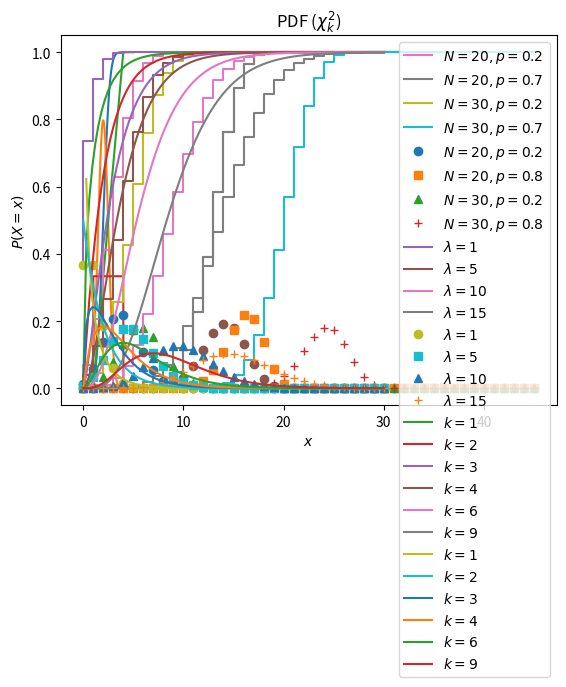

This figure's Python source:

#https://github.com/glebmikha/ipython_notebooks/blob/master/bayes.ipynb

# coding: utf-8

# In[1]:

import pandas as pd
import numpy as np
import matplotlib.pyplot as plt
import scipy.stats as sts
get_ipython().magic(u'matplotlib inline')


# # Нормальное распределение

# Вот так можно сгенерировать выборку из нормально распределённой случайной величины с параметрами $\mu=2.0$ и $\sigma=0.5$:

# In[2]:

mu = 2.0
sigma = 0.5

# зададим нормально распределенную случайную величину
norm_rv = sts.norm(loc=mu, scale=sigma)

# сгенерируем 10 значений
norm_rv.rvs(size=10)


# Параметр ```loc``` задаёт $\mu$, ```scale``` — среднеквадратичное отклонение $\sigma$, ```size``` — размер выборки. Имя параметра ```size``` при вызове функции ```rvs``` можно не писать.
# 
# Следующая функция возвращает значение функции распределения нормальной случайной величины в точке, соответствующей её аргументу:

# In[3]:

norm_rv.cdf(3)


# Построим график функции распределения:

# In[4]:

x = np.linspace(0,4,100)
cdf = norm_rv.cdf(x) # функция может принимать и вектор (x)
plt.plot(x, cdf)
plt.ylabel('$F(x)$')
plt.xlabel('$x$')


# А так можно вычислить значение функции плотности вероятности нормального распределения в заданной точке:

# In[5]:

norm_rv.pdf(3)


# Построим график функции плотности вероятности:

# In[6]:

x = np.linspace(0,4,100)
pdf = norm_rv.pdf(x)
plt.plot(x, pdf)

plt.ylabel('$f(x)$')
plt.xlabel('$x$')


# # Равномерное распределение на отрезке

# Вот так можно сгенерировать выборку из случайной величины, имеющей равномерное распределение на отрезке $[a,b]$:

# In[7]:

a = 1
b = 4

# обратите внимание, что в этой функции задается левая граница и масштаб, а не левая и правая границы:
uniform_rv = sts.uniform(a, b-a)

uniform_rv.rvs(10)


# А так — вычислять значения функций распределения и плотностей:

# In[8]:

x = np.linspace(0,5,100)
cdf = uniform_rv.cdf(x)
plt.plot(x, cdf)

plt.ylabel('$F(x)$')
plt.xlabel('$x$')


# In[9]:

x = np.linspace(0,5,1000)
pdf = uniform_rv.pdf(x)
plt.plot(x, pdf)

plt.ylabel('$f(x)$')
plt.xlabel('$x$')


# # Распределение Бернулли

# Генерация выборок из распределения Бернулли с заданным параметром $p$:

# In[10]:

bernoulli_rv = sts.bernoulli(0.7)

bernoulli_rv.rvs(10)


# # Биномиальное распределение

# Генерация выборок из биномиального распределения:

# In[11]:

binomial_rv = sts.binom(20, 0.7)
binomial_rv.rvs(10)


# Первый аргумент функции binom — значение параметра $n$, второй — параметра $p$.
# 
# Функция распределения:

# In[12]:

x = np.linspace(0,20,21)
cdf = binomial_rv.cdf(x)
plt.step(x, cdf)

plt.ylabel('$F(x)$')
plt.xlabel('$x$')


# Функция вероятности ```pmf``` для дискретных случайных величин заменяет функцию плотности ```pdf```:

# In[13]:

x = np.linspace(0,20,21)
pmf = binomial_rv.pmf(x)
plt.plot(x, pmf, 'o')

plt.ylabel('$P(X=x)$')
plt.xlabel('$x$')


# Посмотрим, как ведут себя биномиально распределенные величины при разных значениях параметров:

# In[14]:

x = np.linspace(0,45,46)
for N in [20, 30]:
    for p in [0.2, 0.7]:
        rv = sts.binom(N, p)
        cdf = rv.cdf(x)
        plt.step(x, cdf, label="$N=%s, p=%s$" % (N,p))
plt.legend()
plt.title("CDF (binomial)")

plt.ylabel('$F(X)$')
plt.xlabel('$x$')


# In[15]:

x = np.linspace(0,45,46)
symbols = iter(['o', 's', '^', '+'])
for N in [20, 30]:
    for p in [0.2, 0.8]:
        rv = sts.binom(N, p)
        pmf = rv.pmf(x)
        plt.plot(x, pmf, next(symbols), label="$N=%s, p=%s$" % (N,p))
plt.legend()
plt.title("PMF (binomial)")

plt.ylabel('$P(X=x)$')
plt.xlabel('$x$')


# # Распределение Пуассона

# Генерация выборок из распределения Пуассона с параметром $\lambda$:

# In[16]:

poisson_rv = sts.poisson(5)
poisson_rv.rvs(10)


# In[17]:

x = np.linspace(0,30,31)
for l in [1, 5, 10, 15]:
    rv = sts.poisson(l)
    cdf = rv.cdf(x)
    plt.step(x, cdf, label="$\lambda=%s$" % l)
plt.legend()
plt.title("CDF (poisson)")

plt.ylabel('$F(x)$')
plt.xlabel('$x$')


# In[18]:

x = np.linspace(0,30,31)

symbols = iter(['o', 's', '^', '+'])
for l in [1, 5, 10, 15]:
    rv = sts.poisson(l)
    pmf = rv.pmf(x)
    plt.plot(x, pmf, next(symbols), label="$\lambda=%s$" % l)
plt.legend()
plt.title("PMF (poisson)")

plt.ylabel('$P(X=x)$')
plt.xlabel('$x$')


# # Дискретное распределение общего вида

# Чтобы сгенерировать дискретную случайную величину общего вида, нужно задать множество её значений и соответствующих вероятностей и использовать функцию ```numpy.random.choice```:

# In[19]:

elements = np.array([1, 5, 12])
probabilities = [0.05, 0.7, 0.25]
np.random.choice(elements, 10, p=probabilities)


# # Другие распределения

# Существует большое количество других стандартных семейств распределений, многие из которых также можно генерировать в Питоне. 
# Например, распределение хи-квадрат $\chi^2_k$, имеющее наутральный параметр $k$, который называется числом степеней свободы:

# In[20]:

x = np.linspace(0,30,100)
for k in [1, 2, 3, 4, 6, 9]:
    rv = sts.chi2(k)
    cdf = rv.cdf(x)
    plt.plot(x, cdf, label="$k=%s$" % k)
plt.legend()
plt.title("CDF ($\chi^2_k$)")


# In[21]:

x = np.linspace(0,30,100)
for k in [1, 2, 3, 4, 6, 9]:
    rv = sts.chi2(k)
    pdf = rv.pdf(x)
    plt.plot(x, pdf, label="$k=%s$" % k)
plt.legend()
plt.title("PDF ($\chi^2_k$)")


# Полный список функций SciPy для работы со всеми распределениями можно найти тут: http://docs.scipy.org/doc/scipy-0.14.0/reference/stats.html
